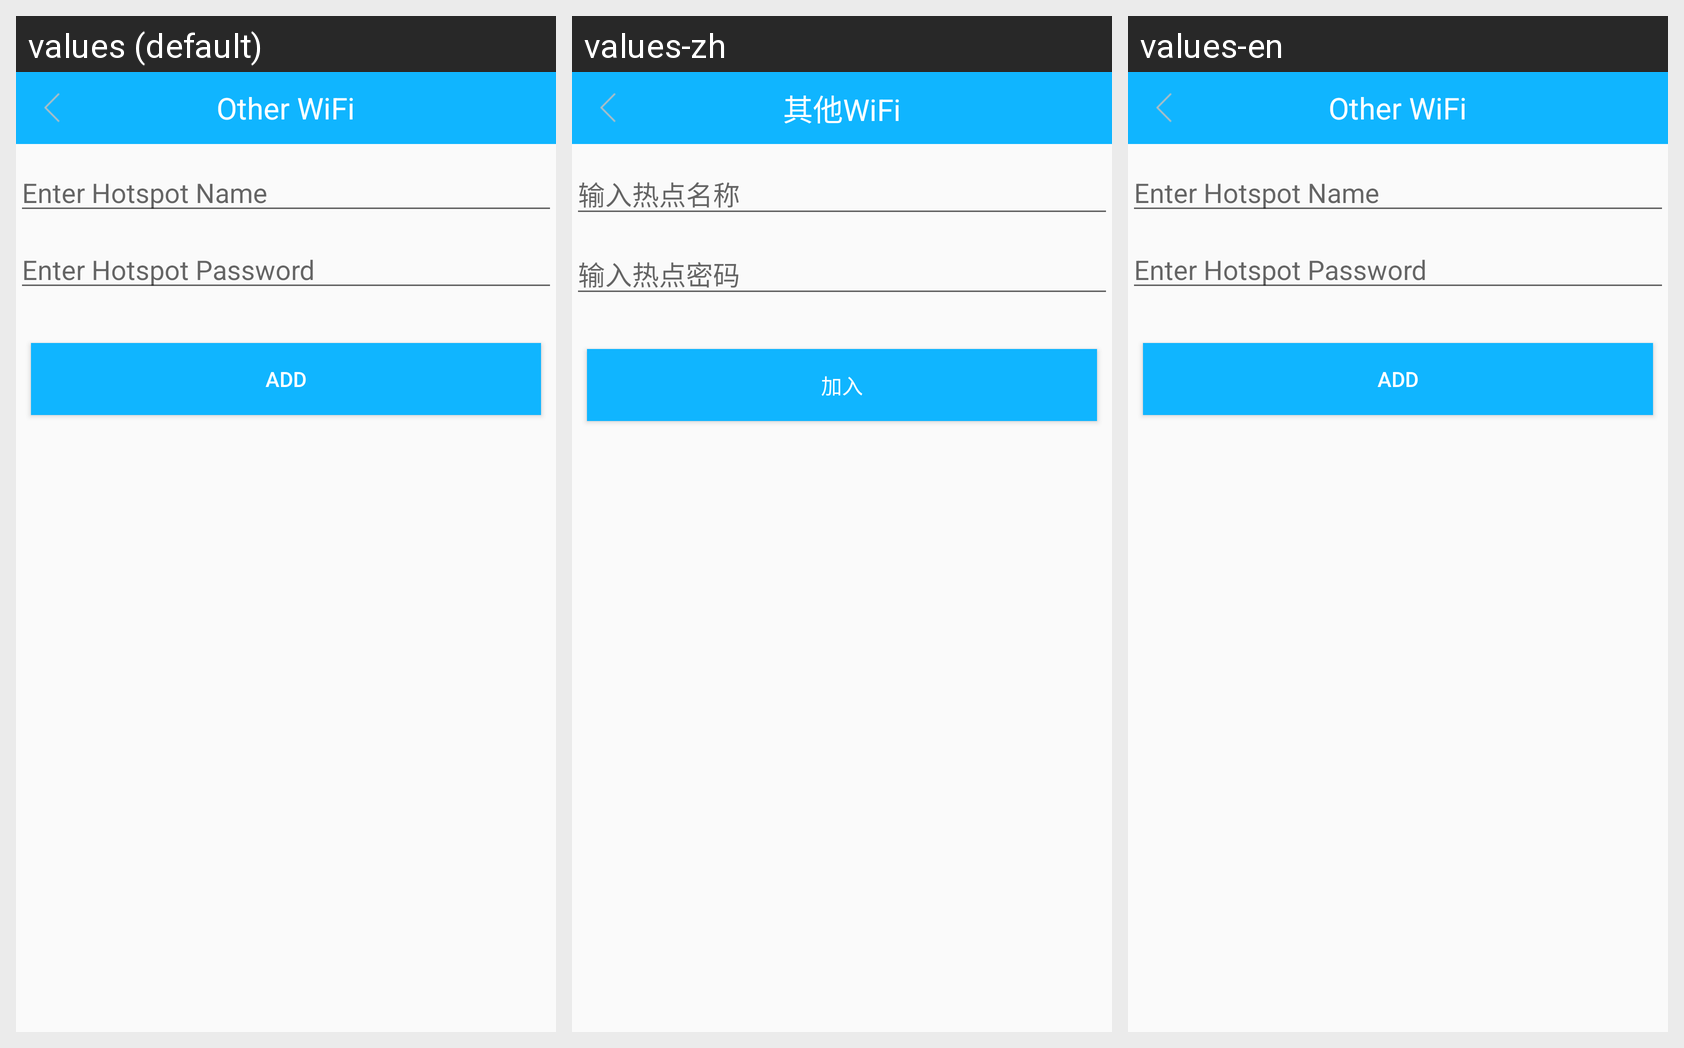

Here is an Android app screen in its default locale and in the app's own translations. Write out the translated-string differences for the strings that appear on this screen.
Android screen res/layout/activity_other_wi_fi.xml rendered under 3 locales, left to right: values (default), values-zh, values-en. Device: Nexus 5 (rendered at 1080×1920; each locale shown at half size, 540×960, under a caption strip naming it); theme AppTheme.NoActionBar2.
Strings drawn on this screen, with the default value and each locale's value (text and hints the layout hard-codes, and strings that could not be matched under every locale, appear in the picture but are not listed):

title_other_wifi
  values: Other WiFi
  values-zh: 其他WiFi
  values-en: Other WiFi

title_manual_wifiname
  values: Enter Hotspot Name
  values-zh: 输入热点名称
  values-en: Enter Hotspot Name

title_manual_wifipassword
  values: Enter Hotspot Password
  values-zh: 输入热点密码
  values-en: Enter Hotspot Password

title_manual_join
  values: Add
  values-zh: 加入
  values-en: Add
